The GitHub repository ul8ziz/thamudic-language-module contains a labelled image folder "improved_letters" with 28 categories: letter 1, letter 10, letter 11, letter 12, letter 13, letter 14, letter 15, letter 16, letter 17, letter 18, letter 19, letter 2, letter 20, letter 21, letter 22, letter 23, letter 24, letter 25, letter 26, letter 27, letter 28, letter 3, letter 4, letter 5, letter 6, letter 7, letter 8, letter 9. Examples follow, each with its label.

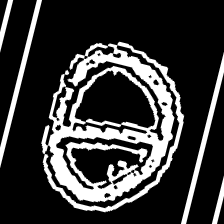
Label: letter 27

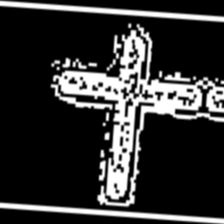
Label: letter 3

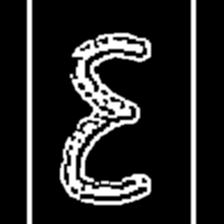
Label: letter 20

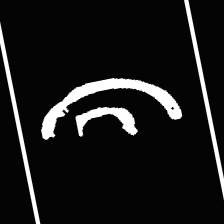
Label: letter 24

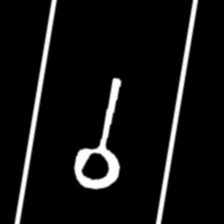
Label: letter 28

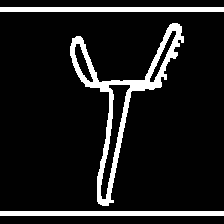
Label: letter 26
